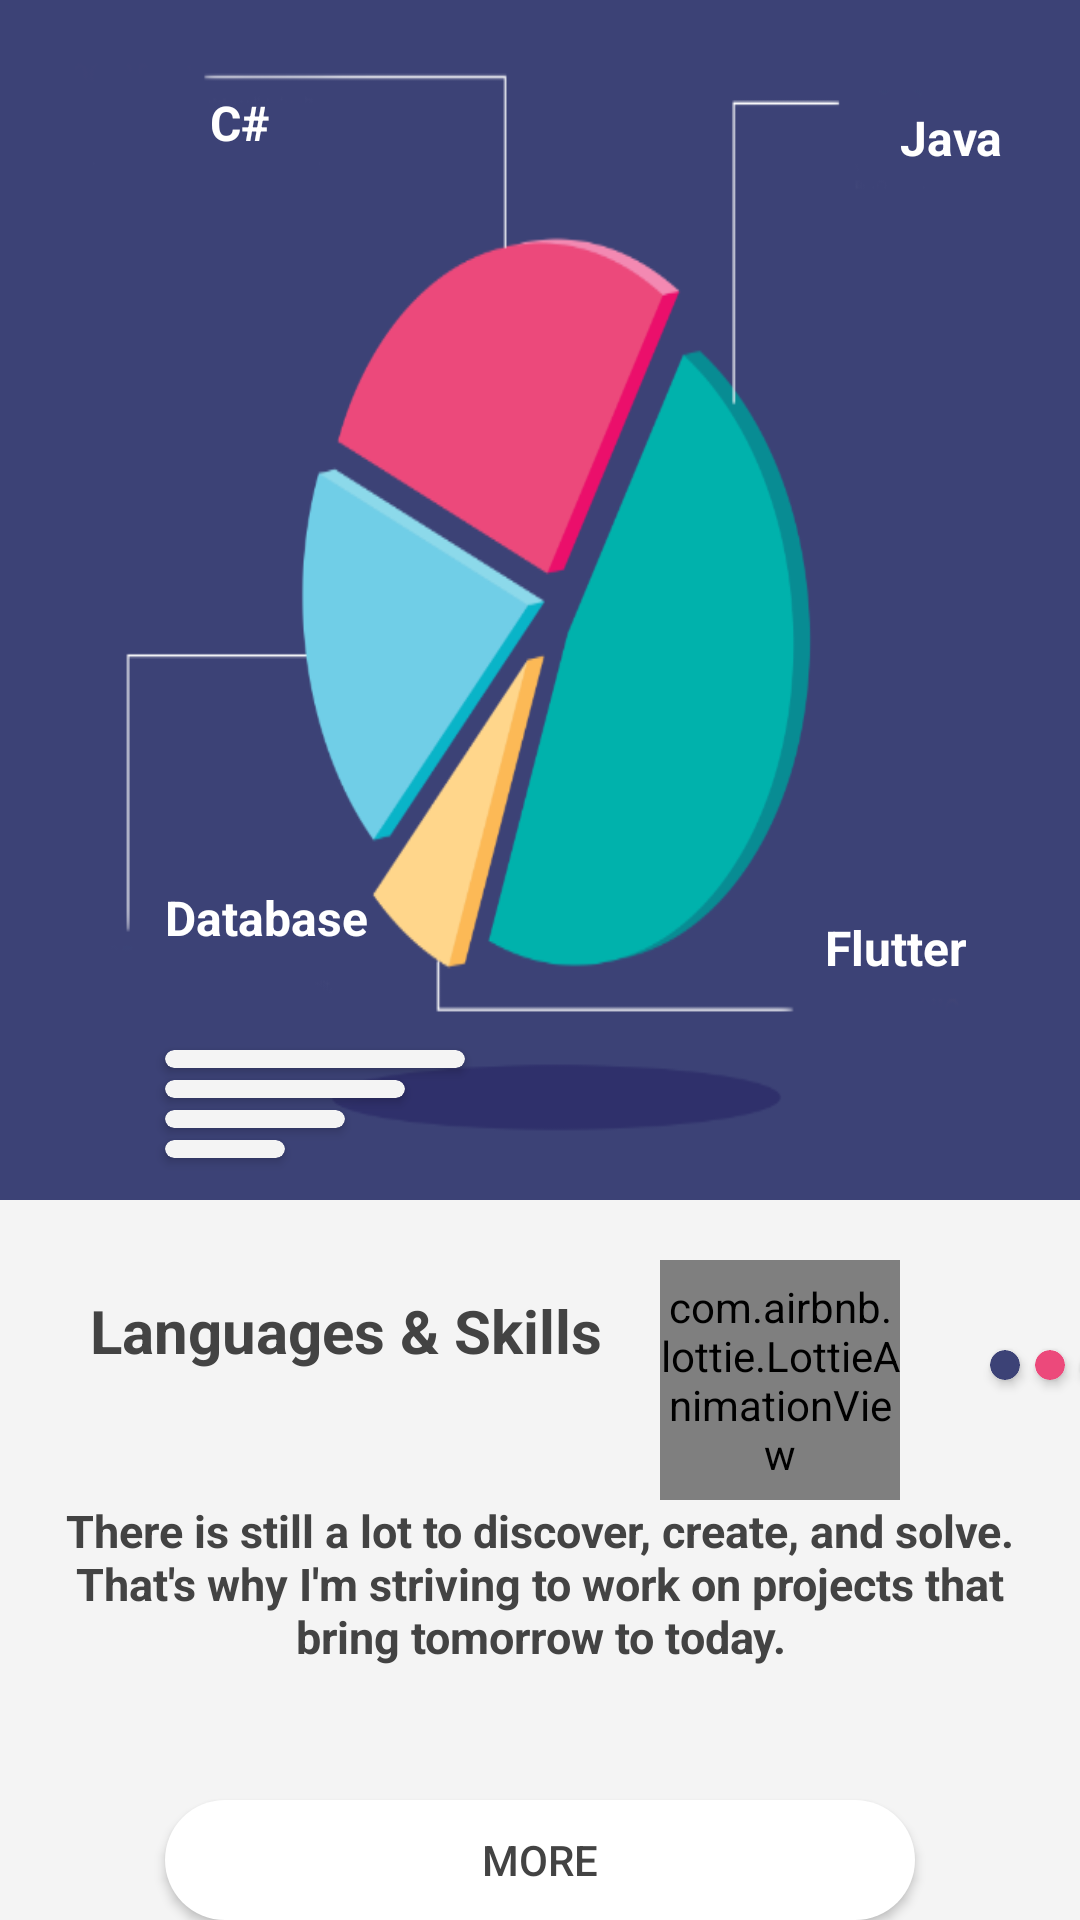

Layout XML and referenced resources for this Android screen:
<!-- AndroidManifest.xml: application theme Theme.KeAlc -->
<!-- res/layout/fragment_skills.xml -->
<?xml version="1.0" encoding="utf-8"?>
<FrameLayout xmlns:android="http://schemas.android.com/apk/res/android"
    xmlns:app="http://schemas.android.com/apk/res-auto"
    xmlns:tools="http://schemas.android.com/tools"
    android:layout_width="match_parent"
    android:layout_height="match_parent"
    android:background="#F4F4F4"
    tools:context=".SkillsFragment">

    <com.airbnb.lottie.LottieAnimationView
        android:layout_width="80dp"
        android:layout_height="80dp"
        app:lottie_fileName="man_graph.json"
        android:layout_marginLeft="220dp"
        android:layout_marginTop="420dp"
        app:lottie_autoPlay="true"
        app:lottie_loop="true"

        />


    <RelativeLayout
        android:layout_width="match_parent"
        android:layout_height="400dp"
        android:background="#3c4276">

        <ImageView
            android:layout_width="500dp"
            android:layout_height="400dp"
            android:layout_centerHorizontal="true"
            android:background="@drawable/graphi" />


        <TextView
            android:layout_width="wrap_content"
            android:layout_height="wrap_content"
            android:layout_marginLeft="300dp"
            android:layout_marginTop="35dp"
            android:text="Java"
            android:textColor="#fff"
            android:textSize="16dp"
            android:textStyle="bold" />

        <TextView
            android:layout_width="wrap_content"
            android:layout_height="wrap_content"
            android:layout_marginLeft="70dp"
            android:layout_marginTop="30dp"
            android:text="C#"
            android:textColor="#fff"
            android:textSize="16dp"
            android:textStyle="bold" />

        <TextView
            android:layout_width="wrap_content"
            android:layout_height="wrap_content"
            android:layout_marginLeft="275dp"
            android:layout_marginTop="305dp"
            android:text="Flutter"
            android:textColor="#fff"
            android:textSize="16dp"
            android:textStyle="bold" />

        <TextView
            android:layout_width="wrap_content"
            android:layout_height="wrap_content"
            android:layout_marginLeft="55dp"
            android:layout_marginTop="295dp"
            android:text="Database"
            android:textColor="#fff"
            android:textSize="16dp"
            android:textStyle="bold" />

        <androidx.cardview.widget.CardView
            android:layout_width="40dp"
            android:layout_height="6dp"
            android:layout_marginLeft="55dp"
            android:layout_marginTop="380dp"
            app:cardBackgroundColor="#F4F4F4"

            app:cardCornerRadius="10dp" />

        <androidx.cardview.widget.CardView
            android:layout_width="60dp"
            android:layout_height="6dp"
            android:layout_marginLeft="55dp"
            android:layout_marginTop="370dp"
            app:cardBackgroundColor="#F4F4F4"

            app:cardCornerRadius="10dp" />

        <androidx.cardview.widget.CardView
            android:layout_width="80dp"
            android:layout_height="6dp"
            android:layout_marginLeft="55dp"
            android:layout_marginTop="360dp"
            app:cardBackgroundColor="#F4F4F4"
            app:cardCornerRadius="10dp" />

        <androidx.cardview.widget.CardView
            android:layout_width="100dp"
            android:layout_height="6dp"
            android:layout_marginLeft="55dp"
            android:layout_marginTop="350dp"
            app:cardBackgroundColor="#F4F4F4"
            app:cardCornerRadius="10dp" />


    </RelativeLayout>


    <androidx.cardview.widget.CardView
        android:layout_width="60dp"
        android:layout_height="6dp"
        android:layout_marginLeft="240dp"
        android:layout_marginTop="670dp"
        app:cardBackgroundColor="#ffd68b"

        app:cardCornerRadius="10dp" />

    <androidx.cardview.widget.CardView
        android:layout_width="60dp"
        android:layout_height="6dp"
        android:layout_marginLeft="250dp"
        android:layout_marginTop="660dp"
        app:cardBackgroundColor="#ec497b"
        app:cardCornerRadius="10dp" />

    <androidx.cardview.widget.CardView
        android:layout_width="80dp"
        android:layout_height="6dp"
        android:layout_marginLeft="260dp"
        android:layout_marginTop="680dp"
        app:cardBackgroundColor="#3c4276"
        app:cardCornerRadius="10dp" />


    <TextView
        android:layout_width="wrap_content"
        android:layout_height="wrap_content"
        android:text="Languages &amp; Skills"
        android:textColor="#434343"
        android:textStyle="bold"
        android:id="@+id/txtlanguages"
        android:layout_marginTop="430dp"
        android:textSize="20dp"
        android:layout_marginLeft="30dp"/>



    <LinearLayout
        android:layout_width="wrap_content"
        android:layout_marginTop="480dp"
        android:layout_height="wrap_content">

        <TextView
            android:layout_width="wrap_content"
            android:layout_height="wrap_content"
            android:text="There is still a lot to discover, create, and solve. That's why I'm striving to work on projects that bring tomorrow to today."
            android:gravity="center_horizontal"
            android:layout_margin="20dp"
            android:textStyle="bold"
            android:textSize="15dp"
            android:textColor="#434343"/>


    </LinearLayout>



    <Button
        android:layout_width="250dp"
        android:layout_height="40dp"
        android:background="@drawable/round_corner"
        android:text="More"
        android:textColor="#434343"
        android:layout_gravity="center_horizontal"
        android:layout_marginTop="600dp"
        android:shadowColor="@color/black"
        android:elevation="5dp"/>
8
    <androidx.cardview.widget.CardView
        android:layout_width="10dp"
        android:layout_height="10dp"
        app:cardCornerRadius="180dp"
        app:cardBackgroundColor="#3c4276"
        android:layout_marginTop="450dp"
        android:layout_marginLeft="330dp"/>

    <androidx.cardview.widget.CardView
        android:layout_width="10dp"
        android:layout_height="10dp"
        app:cardCornerRadius="180dp"
        app:cardBackgroundColor="#ec497b"
        android:layout_marginTop="450dp"
        android:layout_marginLeft="345dp"/>

    <androidx.cardview.widget.CardView
        android:layout_width="10dp"
        android:layout_height="10dp"
        app:cardCornerRadius="180dp"
        app:cardBackgroundColor="#ffd68b"
        android:layout_marginTop="450dp"
        android:layout_marginLeft="360dp"/>





</FrameLayout>
<!-- resources referenced by this layout -->
<resources>
  <!-- drawable graphi: png bitmap (drawable, 30358 bytes) -->
  <!-- drawable round_corner (drawable) -->
  <?xml version="1.0" encoding="utf-8"?>
  <shape android:shape="rectangle" xmlns:android="http://schemas.android.com/apk/res/android">
  
      <solid android:color="@color/white"/>
      <corners
          android:radius="100dp"/>
  </shape>
  <style name="Theme.KeAlc" parent="Theme.AppCompat.Light.NoActionBar">
          
          <item name="colorPrimary">@color/purple_500</item>
          <item name="colorPrimaryVariant">@color/purple_700</item>
          <item name="colorOnPrimary">@color/white</item>
          
          <item name="colorSecondary">@color/teal_200</item>
          <item name="colorSecondaryVariant">@color/teal_700</item>
          <item name="colorOnSecondary">@color/black</item>
          
          <item name="android:statusBarColor" tools:targetApi="l">?attr/colorPrimaryVariant</item>
          
      </style>
  <!-- not gathered from this repository: default colours our renderer supplied (Android Studio template values) -->
  <color name="purple_500">#FF6200EE</color>
  <color name="purple_700">#FF3700B3</color>
  <color name="teal_200">#FF03DAC5</color>
  <color name="teal_700">#FF018786</color>
  <color name="black">#FF000000</color>
  <color name="white">#FFFFFFFF</color>
</resources>
